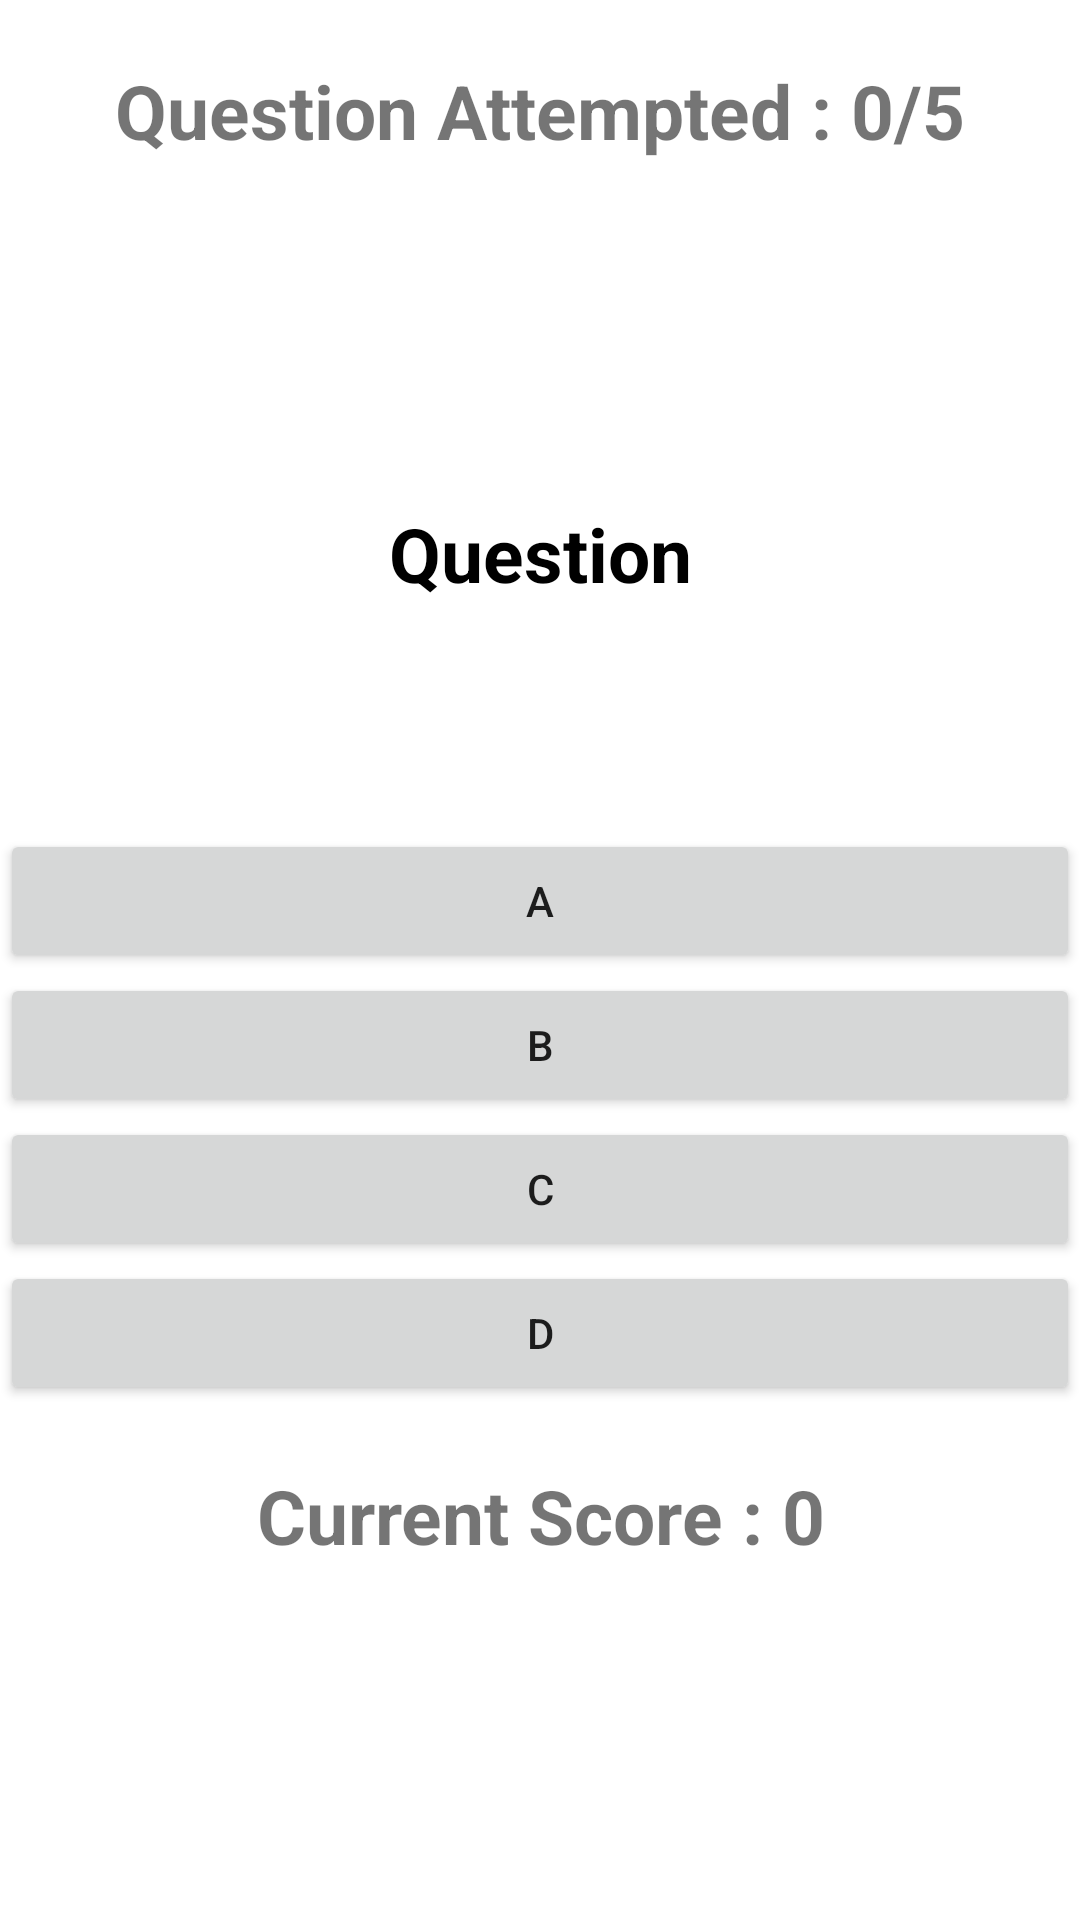

Layout XML and referenced resources for this Android screen:
<!-- AndroidManifest.xml: application theme Theme.MultiGaming -->
<!-- res/layout/quiz_activity.xml -->
<?xml version="1.0" encoding="utf-8"?>
<RelativeLayout xmlns:android="http://schemas.android.com/apk/res/android"
    xmlns:app="http://schemas.android.com/apk/res-auto"
    xmlns:tools="http://schemas.android.com/tools"
    android:layout_width="match_parent"
    android:layout_height="match_parent"
    android:layout_margin="10dp"
    tools:context=".Quiz_Activity">

    <TextView
        android:id="@+id/question_attempted"
        android:layout_width="match_parent"
        android:layout_height="30dp"
        android:layout_above="@+id/question"
        android:layout_alignParentTop="true"
        android:layout_centerHorizontal="true"
        android:gravity="center_horizontal"
        android:paddingTop="20sp"
        android:text="Question Attempted : 0/5"
        android:textSize="25sp"
        android:textStyle="bold" />

    <TextView
        android:id="@+id/question"
        android:layout_width="match_parent"
        android:layout_height="wrap_content"
        android:layout_above="@+id/btn_one"
        android:layout_centerHorizontal="true"
        android:gravity="center_horizontal"
        android:paddingTop="20sp"
        android:paddingBottom="75dp"
        android:text="Question"
        android:textColor="@color/black"
        android:textSize="25sp"
        android:textStyle="bold" />
    <Button
        android:id="@+id/btn_one"
        android:textAllCaps="false"
        android:layout_width="match_parent"
        android:layout_height="wrap_content"
        android:text="A"
        android:layout_centerHorizontal="true"
        android:layout_above="@+id/btn_two"/>

    <Button
        android:id="@+id/btn_two"
        android:textAllCaps="false"
        android:layout_width="match_parent"
        android:layout_height="wrap_content"
        android:text="B"
        android:layout_centerHorizontal="true"
        android:layout_above="@+id/btn_three"/>

    <Button
        android:id="@+id/btn_three"
        android:textAllCaps="false"
        android:layout_width="match_parent"
        android:layout_height="wrap_content"
        android:text="C"
        android:layout_centerHorizontal="true"
        android:layout_above="@+id/btn_four"/>

    <Button
        android:id="@+id/btn_four"
        android:textAllCaps="false"
        android:layout_width="match_parent"
        android:layout_height="wrap_content"
        android:text="D"
        android:layout_centerHorizontal="true"
        android:layout_above="@+id/score"
        />

    <TextView
        android:id="@+id/score"
        android:layout_width="match_parent"
        android:textStyle="bold"
        android:layout_height="wrap_content"

        android:layout_centerHorizontal="true"
        android:gravity="center_horizontal"
        android:paddingTop="20sp"
        android:layout_above="@+id/linear"
        android:paddingBottom="50dp"
        android:text="Current Score : 0"
        android:textSize="25sp" />
    <LinearLayout
        android:id="@+id/linear"
        android:layout_width="match_parent"
        android:layout_height="wrap_content"
        android:gravity="center"
        android:layout_alignParentBottom="true"
        android:layout_centerHorizontal="true"
        android:paddingBottom="20dp"
        android:orientation="horizontal">
    <Button
        android:id="@+id/btn_restart"
        android:visibility="invisible"
        android:layout_width="wrap_content"
        android:layout_height="wrap_content"
        android:text="New Game"
        android:layout_marginRight="10dp"
        android:backgroundTint="@color/green"
        android:layout_centerHorizontal="true"
        />
    <Button
        android:visibility="invisible"
        android:id="@+id/btn_endquiz"

        android:backgroundTint="@color/red"
        android:layout_width="wrap_content"
        android:layout_height="wrap_content"
        android:text="EndQuiz"


        />
    </LinearLayout>



</RelativeLayout>
<!-- resources referenced by this layout -->
<resources>
  <color name="black">#FF000000</color>
  <color name="green">#22BA0D</color>
  <color name="red">#FB5111</color>
  <style name="Theme.MultiGaming" parent="Theme.MaterialComponents.DayNight.DarkActionBar">
          
          <item name="colorPrimary">@color/purple_500</item>
          <item name="colorPrimaryVariant">@color/purple_700</item>
          <item name="colorOnPrimary">@color/white</item>
          
          <item name="colorSecondary">@color/teal_200</item>
          <item name="colorSecondaryVariant">@color/teal_700</item>
          <item name="colorOnSecondary">@color/black</item>
          
          <item name="android:statusBarColor" tools:targetApi="l">?attr/colorPrimaryVariant</item>
          
      </style>
  <color name="purple_500">#FF6200EE</color>
  <color name="purple_700">#FF3700B3</color>
  <color name="white">#FFFFFFFF</color>
  <color name="teal_200">#FF03DAC5</color>
  <color name="teal_700">#FF018786</color>
</resources>
